Run: headless pygame with SDL's dummy video driver; simulated clock (each Clock.tick advances the game by its frame time, no real sleeping); random seed 0; keys injected as events and as key.get_pressed() state; no mouse input.
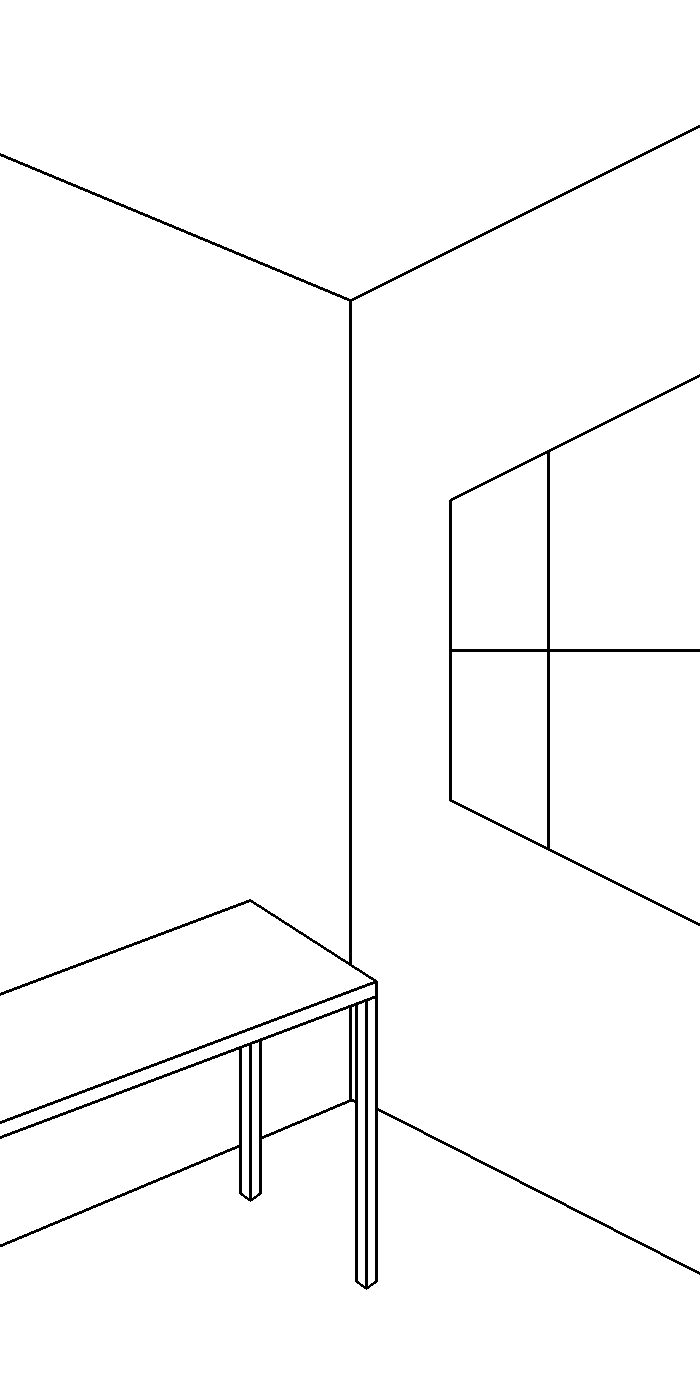
Frame 1 of 4 · flips 1–60 · no input
Frame 2 of 4 · flips 61–180 · tapped SPACE, RETURN · held RIGHT (→), D · screen unchanged from frame 1, image omitted
Frame 3 of 4 · flips 181–300 · held DOWN (↓), S · screen unchanged from frame 2, image omitted
Frame 4 of 4 · flips 301–420 · held LEFT (←), A, UP (↑), W · screen unchanged from frame 3, image omitted

The pygame program that drew these frames:

import pygame
pygame.init()
screen = pygame.display.set_mode((700, 1400))

black = (0, 0, 0)
line_width = 3
running = True
while running:
	screen.fill((255, 255, 255))
	for event in pygame.event.get():
		if event.type == pygame.QUIT:
			running = False
			
	#corner
	pygame.draw.line(screen, black, (350, 300), (350, 964), line_width)
	pygame.draw.line(screen, black, (350, 1006), (350, 1100), line_width)
	
	#roof
	pygame.draw.line(screen, black, (350, 300), (850, 50), line_width)
	pygame.draw.line(screen, black, (350, 300), (-250, 50), line_width)
	
	#floor
	pygame.draw.line(screen, black, (350, 1100), (356, 1101), line_width)
	pygame.draw.line(screen, black, (376, 1108), (850, 1350), line_width)
	
	pygame.draw.line(screen, black, (350, 1100), (260, 1138), line_width)
	pygame.draw.line(screen, black, (240, 1145), (-250, 1350), line_width)
	
	#window
	pygame.draw.polygon(screen, black, [(450, 500), (450, 800), (718, 934), (718, 366)], line_width)
	
	#lines in window
	pygame.draw.line(screen, black, (548, 450), (548, 849), line_width)
	pygame.draw.line(screen, black, (450, 650), (718, 650), line_width)
	
	#table top
	pygame.draw.polygon(screen, black, [(376, 981),  (250, 900), (-150, 1050), (-24, 1131)], line_width)
	pygame.draw.line(screen, black, (376, 996), (-24, 1146), line_width)
	
	#table legs
	pygame.draw.line(screen, black, (376, 981), (376, 1281), line_width)
	pygame.draw.line(screen, black, (366, 1000), (366, 1288), line_width)
	pygame.draw.line(screen, black, (356, 1004), (356, 1281), line_width)
	
	pygame.draw.line(screen, black, (376, 1281), (366, 1288), line_width)
	pygame.draw.line(screen, black, (366, 1288), (356, 1281), line_width)
	
	pygame.draw.line(screen, black, (250, 1045), (250, 1200), line_width)
	pygame.draw.line(screen, black, (260, 1040), (260, 1193), line_width)
	pygame.draw.line(screen, black, (240, 1049), (240, 1193), line_width)
	
	pygame.draw.line(screen, black, (250, 1200), (260, 1193), line_width)
	pygame.draw.line(screen, black, (250, 1200), (240, 1193), line_width)
	
	pygame.display.flip()
	
pygame.quit()
